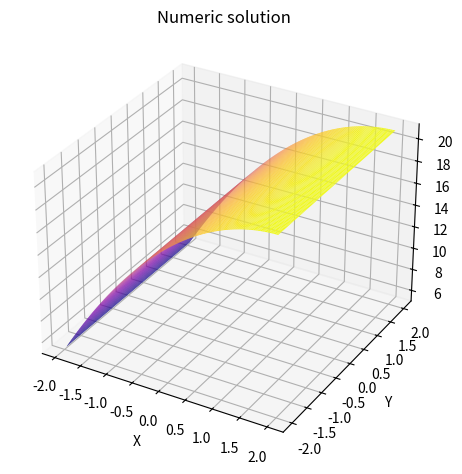

Python code for this plot:
from scipy.linalg import cho_factor, cho_solve, cho_solve_banded, cholesky_banded
import numpy as np
import matplotlib.pyplot as plt
import matplotlib as mpl
import time
from mpl_toolkits import mplot3d

nx = 100
ny = 100
xl = -2
xr = 2
yl = -2
yr = 2
N = (ny + 1) * nx
M = nx

lin = np.linspace(xl, xr, nx+1, dtype=np.float64)
hx = lin[1] - lin[0]

lin = np.linspace(yl, yr, ny+1, dtype=np.float64)
hy = lin[1] - lin[0]

A = np.zeros((N, N), dtype=np.float64)
rhs = np.zeros (N, dtype=np.float64)


# задаем функции
def u(x, y):
    # out = 5
    out = x ** 2
    return out


def k1(x, y):
    out = 1
    return out


def k2(x, y):
    out = 1
    return out


def f(x, y):
    # out = 0
    out = 2
    return out


def g1(y):
    out = 5
    return out


def g2(y):
    out = 0
    return out


def g3(x):
    out = 0
    return out


def g4(x):
    out = 0
    return out


def chi2(y):
    out = 0
    return out


def chi3(x):
    out = 0
    return out


def chi4(x):
    out = 0
    return out


def x_i(i):
    return xl + i * hx


def y_i(j):
    return yl + j * hy


def k1_i(i, j):
    return k1(x_i(i), y_i(j))


def k2_i(i, j):
    return k2(x_i(i), y_i(j))


def f_i(i, j):
    return f(x_i(i), y_i(j))


def g1_i(j):
    return g1(y_i(j))


def g2_i(j):
    return g2(y_i(j))


def g3_i(i):
    return g3(x_i(i))


def g4_i(i):
    return g4(x_i(i))


def chi2_i(j):
    return chi2(y_i(j))


def chi3_i(i):
    return chi3(y_i(i))


def chi4_i(i):
    return chi4(y_i(i))


for i in range(1, nx + 1):
    for j in range(0, ny+1):
        m = j*M + i - 1
        if i == nx and j == 0:
            A[m][m] = (hy/2) * chi2_i(0) +\
                      hy * k1_i(nx-1/2, 0) / (2*hx) +\
                      hx * k2_i(nx, 1/2) / (2*hy) +\
                      (hx/2) * chi3_i(nx)

            A[m][m+M] = - hx * k2_i(nx, 1/2) / (2*hy)

            A[m][m-1] = - hy * k1_i(nx-1/2, 0) / (2*hx)

            rhs[m] = (hx/2) * (hy/2) * f_i(nx, 0) +\
                     g2_i(0) * (hy/2) +\
                     g3_i(nx) * (hx/2)
        elif i == nx and j == ny:
            A[m][m] = (hy/2) * chi2_i(ny) +\
                      hy * k1_i(nx-1/2, ny) / (2*hx) +\
                      (hx/2) * chi4_i(nx) +\
                      hx * k2_i(nx, ny-1/2) / (2*hy)

            A[m][m-M] = - hx * k2_i(nx, ny-1/2) / (2*hy)

            A[m][m-1] = - hy * k1_i(nx-1/2, ny) / (2*hx)

            rhs[m] = (hx/2) * (hy/2) * f_i(nx, ny) +\
                     g2_i(ny) * (hy/2) +\
                     g4_i(nx) * (hx/2)

        elif i == 1 and j == 0:
            A[m][m] = hy * k1_i(3/2, 0) / (2*hx) +\
                      hy * k1_i(1/2, 0) / (2*hx) +\
                      hx * k2_i(1, 1/2) / hy +\
                      hx * chi3_i(1)

            A[m][m+M] = - hx * k2_i(1, 1/2) / hy

            A[m][m+1] = - hy * k1_i(3/2, 0) / (2*hx)

            rhs[m] = hx*hy/2 * f_i(1, 0) + g3_i(1) * hx + hy/(2*hx) * k1_i(1/2, 0) * g1_i(0)

        elif i == 1 and j == ny:
            A[m][m] = hy * k1_i(3/2, ny) / (2*hx) +\
                      hy * k1_i(1/2, ny) / (2*hx) +\
                      hx * chi4_i(1) +\
                      hx * k2_i(1, ny-1/2) / hy

            A[m][m-M] = - hx * k2_i(1, ny-1/2) / hy

            A[m][m+1] = - hy * k1_i(3/2, ny) / (2*hx)

            rhs[m] = hx*hy/2 * f_i(1, ny) + g4_i(1) * hx + hy/(2*hx) * k1_i(1/2, ny) * g1_i(ny)

        elif i == nx and 1 <= j <= ny-1:

            A[m][m] = hy * chi2(j) +\
                      hy * k1_i(nx-1/2, j) / hx +\
                      hx * k2_i(nx, j+1/2) / (2*hy) +\
                      hx * k2_i(nx, j-1/2) / (2*hy)

            A[m][m-1] = - hy * k1_i(nx-1/2, j) / hx

            A[m][m+M] = - hx * k2_i(nx, j+1/2) / (2*hy)

            A[m][m-M] = - hx * k2_i(nx, j-1/2) / (2*hy)

            rhs[m] = hx * hy / 2 * f_i(nx, j) + hy * g2_i(j)

        elif j == 0 and 2 <= i <= nx-1:

            A[m][m] = hy * k1_i(i+1/2, 0) / (2*hx) +\
                      hy * k1_i(i-1/2, 0) / (2*hx) +\
                      hx * k2_i(i, 1/2) / hy +\
                      hx * chi3_i(i)

            A[m][m-1] = -hy * k1_i(i-1/2, 0) / (2*hx)

            A[m][m+1] = -hy * k1_i(i+1/2, 0) / (2*hx)

            A[m][m+M] = -hx * k2_i(i, 1/2) / hy

            rhs[m] = hx*hy/2 * f_i(i, 0) + g3_i(i) * hx

        elif j == ny and 2 <= i <= nx-1:

            A[m][m] = hy * k1_i(i+1/2, ny) / (2*hx) +\
                      hy * k1_i(i-1/2, ny) / (2*hx) +\
                      hx * chi4_i(i) +\
                      hx * k2_i(i, ny-1/2) / hy

            A[m][m-1] = - hy * k1_i(i-1/2, ny) / (2*hx)

            A[m][m+1] = - hy * k1_i(i+1/2, ny) / (2*hx)

            A[m][m-M] = - hx * k2_i(i, ny-1/2) / hy

            rhs[m] = hx*hy/2 * f_i(i, ny) + g4_i(i) * hx

        elif i == 1 and 1 <= j <= ny-1:
            A[m][m] = hy * k1_i(3/2, j) / hx +\
                      hy * k1_i(1/2, j) / hx +\
                      hx * k2_i(1, j+1/2) / hy +\
                      hx * k2_i(1, j-1/2) / hy

            A[m][m-M] = -hx * k2_i(1, j-1/2) / hy

            A[m][m+M] = -hx * k2_i(1, j+1/2) / hy

            A[m][m+1] = -hy * k1_i(3/2, j) / hx

            rhs[m] = hx * hy * f_i(1, j) + g1_i(j) * hy/hx * k1_i(1/2, j)

        else:
            A[m][m] = hy * k1_i(i+1/2, j) / hx +\
                      hy * k1_i(i-1/2, j) / hx +\
                      hx * k2_i(i, j+1/2) / hy +\
                      hx * k2_i(i, j-1/2) / hy

            A[m][m-M] = -hx * k2_i(i, j-1/2) / hy

            A[m][m+M] = -hx * k2_i(i, j+1/2) / hy

            A[m][m-1] = -hy * k1_i(i-1/2, j) / hx

            A[m][m+1] = -hy * k1_i(i+1/2, j) / hx

            rhs[m] = hx * hy * f_i(i, j)


print('Собрал матрицу системы')

# cond = np.linalg.cond(A, p=None)  # вычисление числа обусловленности, p=None - нормой является корень из суммы квадратов
print('Посчитал число обусловленности')

print('hx :', hx)
print('hy :', hy)
print(A)
# print(rhs)
# print('Condition number :', cond)

Ab = np.array([])
for i in range(M, -1, -1):
    Ab = np.append(Ab, np.zeros(i))
    Ab = np.append(Ab, np.diag(A, i))
Ab = Ab.reshape(M+1, N)
print(Ab)

Ab_chol = cholesky_banded(Ab, overwrite_ab=True, lower=False, check_finite=True)
print('Сделал разложение')

Ab_chol_sol = cho_solve_banded((Ab_chol, False), rhs, overwrite_b=True, check_finite=True)
print('Решил систему')

print(Ab_chol_sol)
x = Ab_chol_sol.reshape(ny+1, nx)
# print('Solution', x)
print('Peak :', np.max(x))

# plt.imshow(x)
# plt.show()
fig = plt.figure()
ax = plt.axes(projection='3d')
X, Y = np.meshgrid(np.linspace(xl, xr, nx+1)[1:], np.linspace(yl, yr, ny+1))
ax.plot_surface(X, Y, x, rstride=1, cstride=1, cmap='plasma', edgecolor='none')
# ax.plot_wireframe(X, Y, u(X, Y), color='black')
# print('Error :')
# print(x-u(X, Y))
print('Error norm :', np.max(np.abs(x-u(X, Y))))
ax.set_xlabel('X')
ax.set_ylabel('Y')
ax.set_zlabel('U')
ax.set_title('Numeric solution')


fig.tight_layout()
plt.show()